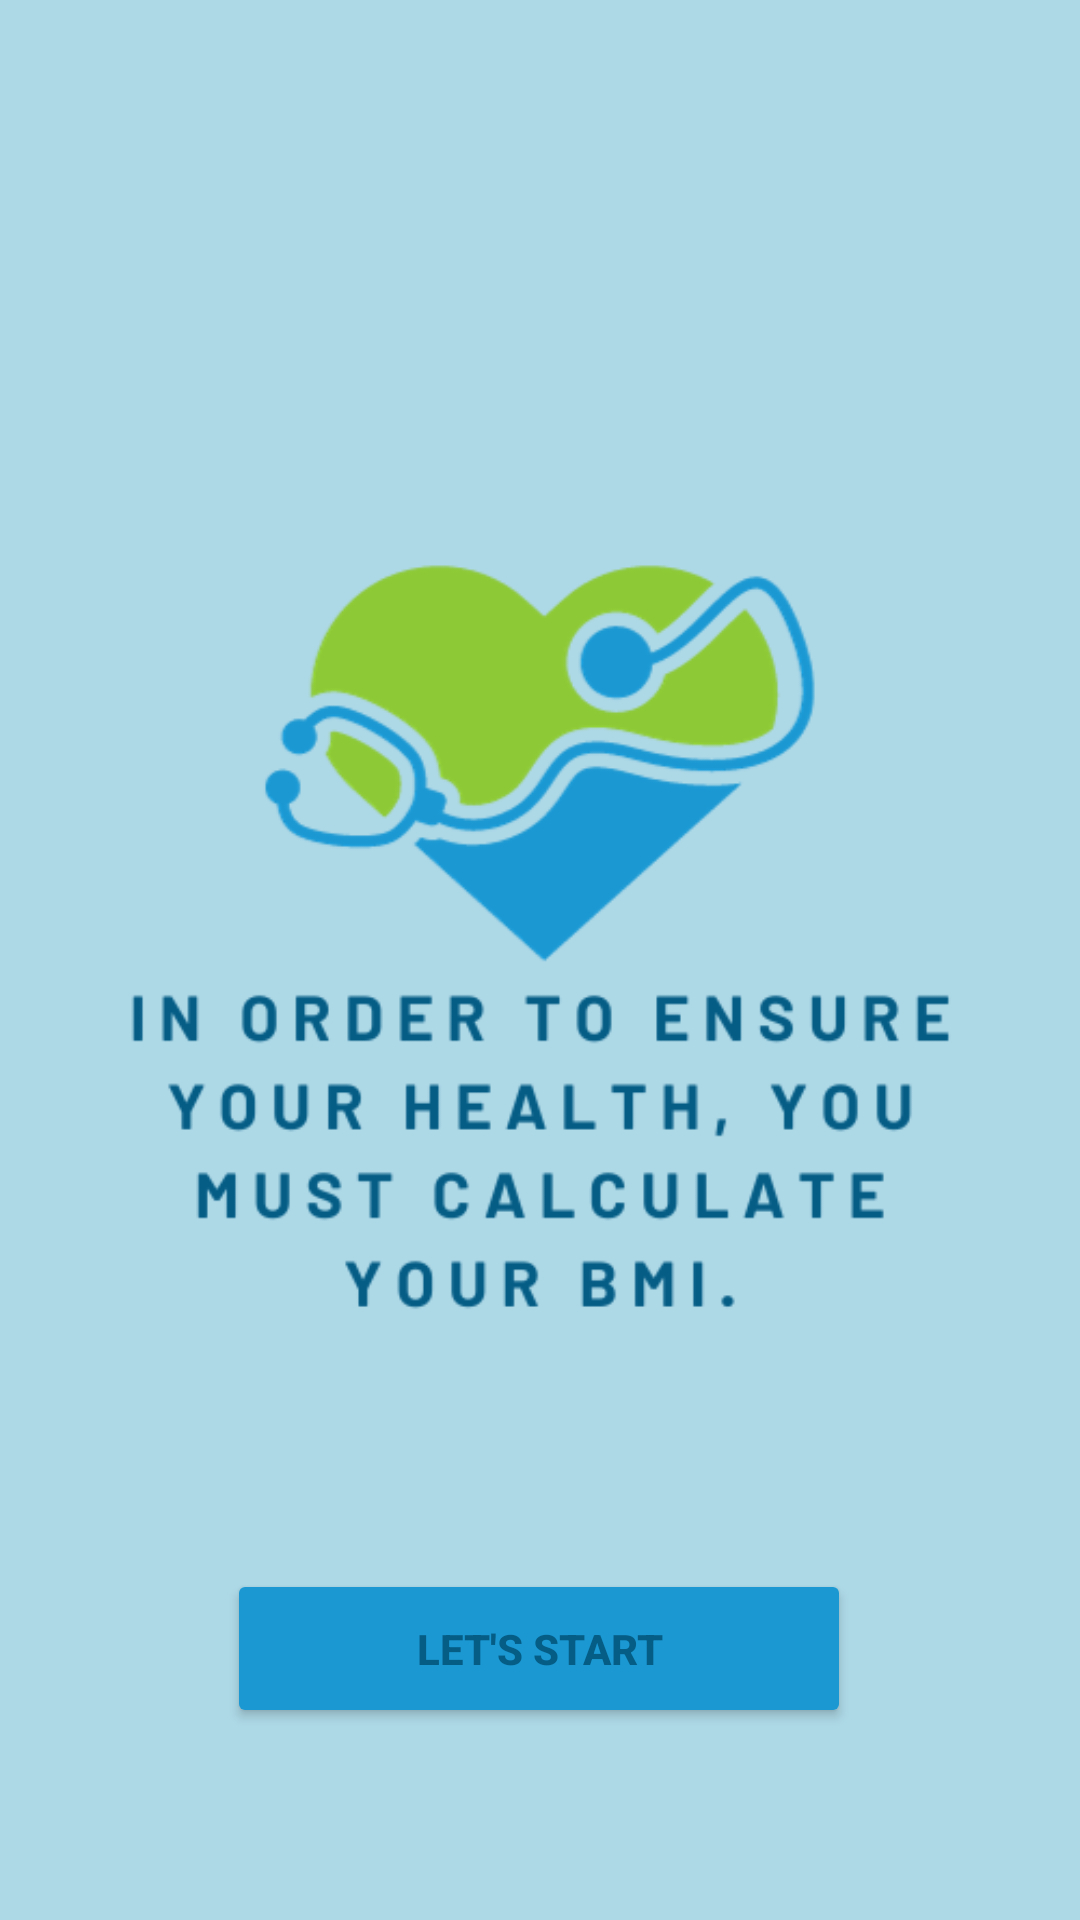

Android layout source for this screen:
<!-- AndroidManifest.xml: application theme Theme.Bmicalclator -->
<!-- res/layout/activity_welcomeswc.xml -->
<?xml version="1.0" encoding="utf-8"?>
<androidx.constraintlayout.widget.ConstraintLayout xmlns:android="http://schemas.android.com/apk/res/android"
    xmlns:app="http://schemas.android.com/apk/res-auto"
    xmlns:tools="http://schemas.android.com/tools"
    android:layout_width="match_parent"
    android:layout_height="match_parent"
    android:background="#ADD8E6"
    tools:context=".welcomeswc">

    <ImageView
        android:layout_width="match_parent"
        android:layout_height="wrap_content"
        android:src="@drawable/m"
        app:layout_constraintBottom_toBottomOf="parent"
        app:layout_constraintEnd_toEndOf="parent"
        app:layout_constraintTop_toTopOf="parent"
        app:layout_constraintVertical_bias="0.251" />

    <Button
        android:id="@+id/button"
        android:layout_width="208dp"
        android:layout_height="53dp"
        android:layout_marginBottom="64dp"
        android:text="Let's start"
        android:textStyle="bold"
        android:textColor="#055D86"
        app:backgroundTint="#1B98D2"
        app:layout_constraintBottom_toBottomOf="parent"
        app:layout_constraintEnd_toEndOf="parent"
        app:layout_constraintHorizontal_bias="0.498"
        app:layout_constraintStart_toStartOf="parent" />


</androidx.constraintlayout.widget.ConstraintLayout>
<!-- resources referenced by this layout -->
<resources>
  <!-- drawable m: png bitmap (drawable, 37785 bytes) -->
  <style name="Theme.Bmicalclator" parent="Theme.MaterialComponents.DayNight.NoActionBar">
          
          <item name="colorPrimary">@color/purple_500</item>
          <item name="colorPrimaryVariant">@color/purple_700</item>
          <item name="colorOnPrimary">@color/white</item>
          
          <item name="colorSecondary">@color/teal_200</item>
          <item name="colorSecondaryVariant">@color/teal_700</item>
          <item name="colorOnSecondary">@color/black</item>
          
          <item name="android:statusBarColor" tools:targetApi="21">?attr/colorPrimaryVariant</item>
          
      </style>
  <color name="purple_500">#FF6200EE</color>
  <color name="purple_700">#ADD8E6</color>
  <color name="white">#FFFFFFFF</color>
  <color name="teal_200">#FF03DAC5</color>
  <color name="teal_700">#FF018786</color>
  <color name="black">#FF000000</color>
</resources>
